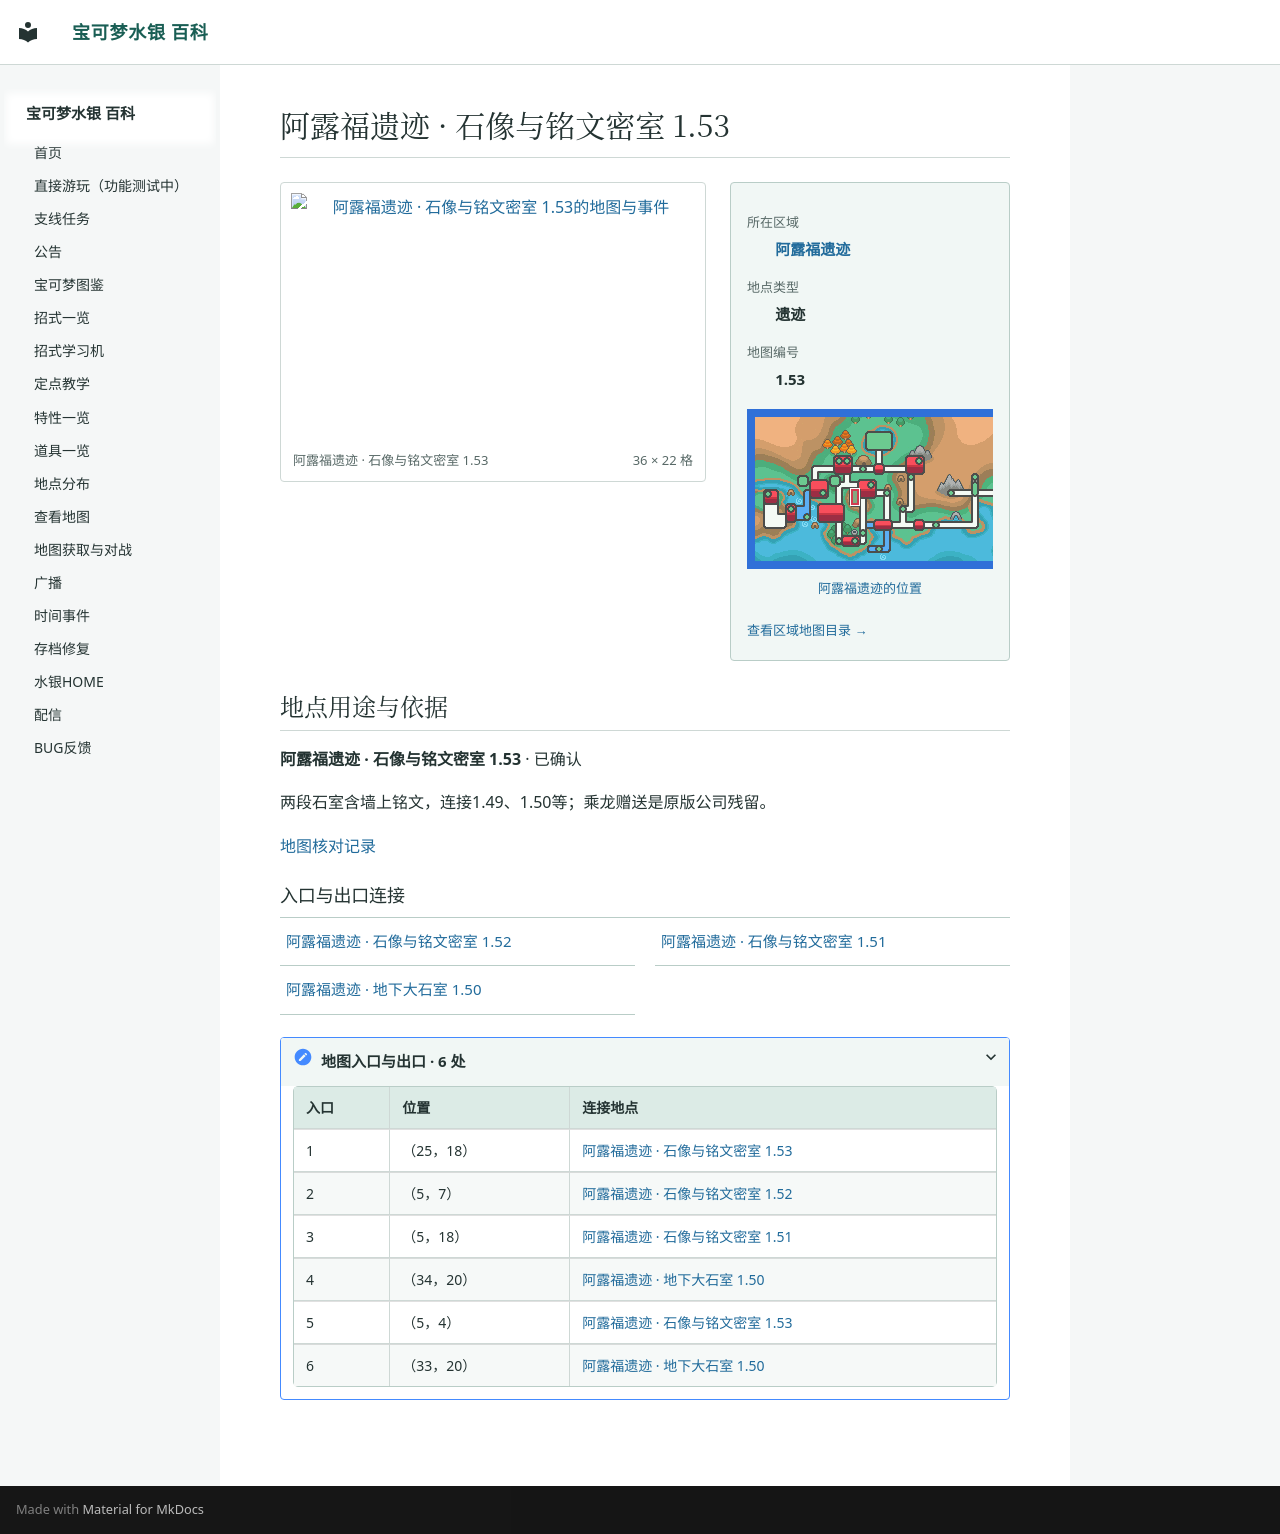

repository: Sum-Light/azoth-wiki · page: locations/map_1_53/index.html · generator: mkdocs

# 阿露福遗迹 · 石像与铭文密室 1.53

<!-- location-atlas:start -->

<div class="loc-profile" data-location-map="1.53">
<div class="loc-profile-layout">
<div class="loc-main-map">
<a class="loc-image-link" href="../../locations/atlas/maps/map_1_53.png" target="_blank" rel="noopener">
<img src="../../locations/atlas/maps/map_1_53.png" alt="阿露福遗迹 · 石像与铭文密室 1.53的地图与事件" loading="lazy" width="576" height="352"></a>
<div class="loc-map-caption"><span>阿露福遗迹 · 石像与铭文密室 1.53</span><span>36 × 22 格</span></div>
</div>
<aside class="loc-facts">
<dl><dt>所在区域</dt><dd><a href="../atlas/?sec=134">阿露福遗迹</a></dd><dt>地点类型</dt><dd>遗迹</dd><dt>地图编号</dt><dd>1.53</dd></dl>
<a class="loc-world-preview" href="../atlas/?sec=134" aria-label="阿露福遗迹在大地图上的位置">
<span class="loc-world-canvas"><img src="../worldmap.png" alt="世界地图" loading="lazy">
<span class="loc-world-mark" style="left:23.4247%;top:31.2125%;width:1.5629%;height:6.2500%"></span>
</span></a>
<a class="loc-world-label" href="../atlas/?sec=134">阿露福遗迹的位置</a>
<a class="loc-atlas-return" href="../atlas/?sec=134">查看区域地图目录 &rarr;</a>
</aside>
</div>
<section class="loc-identity" aria-labelledby="map-identity">
<h2 id="map-identity">地点用途与依据</h2>
<p><strong>阿露福遗迹 · 石像与铭文密室 1.53</strong> · 已确认</p>
<p>两段石室含墙上铭文，连接1.49、1.50等；乘龙赠送是原版公司残留。</p>
<a href="../map_review/">地图核对记录</a>
</section>
<h3>入口与出口连接</h3>
<nav class="loc-neighbors" aria-label="出入口连接地点">
<div><a href="../map_1_52/">阿露福遗迹 · 石像与铭文密室 1.52</a></div>
<div><a href="../map_1_51/">阿露福遗迹 · 石像与铭文密室 1.51</a></div>
<div><a href="../map_1_50/">阿露福遗迹 · 地下大石室 1.50</a></div>
</nav>
<details class="loc-entrances"><summary>地图入口与出口 · 6 处</summary>
<div class="loc-table-scroll"><table><thead><tr><th>入口</th><th>位置</th><th>连接地点</th></tr></thead><tbody>
<tr><td>1</td><td>（25，18）</td><td><a href="../map_1_53/">阿露福遗迹 · 石像与铭文密室 1.53</a></td></tr>
<tr><td>2</td><td>（5，7）</td><td><a href="../map_1_52/">阿露福遗迹 · 石像与铭文密室 1.52</a></td></tr>
<tr><td>3</td><td>（5，18）</td><td><a href="../map_1_51/">阿露福遗迹 · 石像与铭文密室 1.51</a></td></tr>
<tr><td>4</td><td>（34，20）</td><td><a href="../map_1_50/">阿露福遗迹 · 地下大石室 1.50</a></td></tr>
<tr><td>5</td><td>（5，4）</td><td><a href="../map_1_53/">阿露福遗迹 · 石像与铭文密室 1.53</a></td></tr>
<tr><td>6</td><td>（33，20）</td><td><a href="../map_1_50/">阿露福遗迹 · 地下大石室 1.50</a></td></tr>
</tbody></table></div></details>
</div>

<!-- location-atlas:end -->
